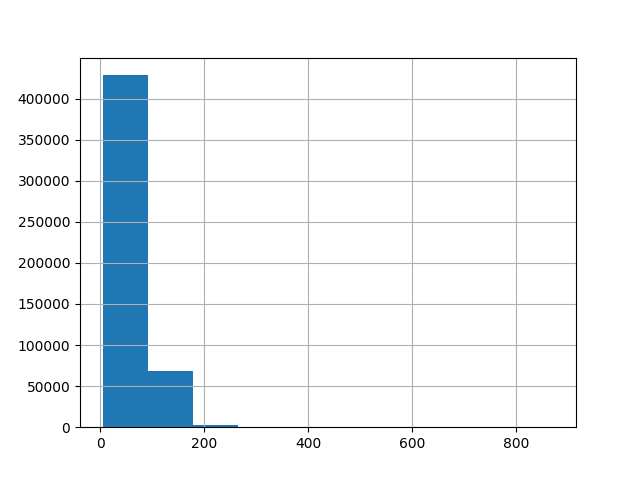

Data behind this chart, as committed beside it:
, 0
count, 500000
mean, 58.19
std, 32.38
min, 4.0
25%, 35.0
50%, 52.0
75%, 75.0
max, 872.0
